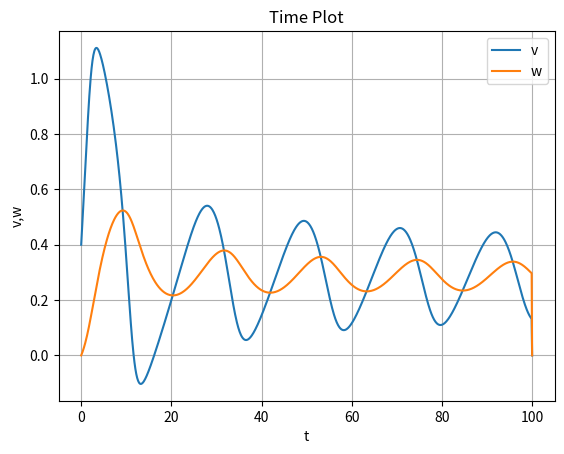
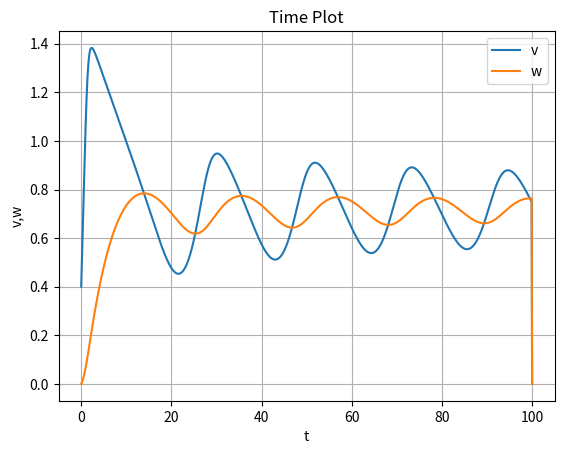
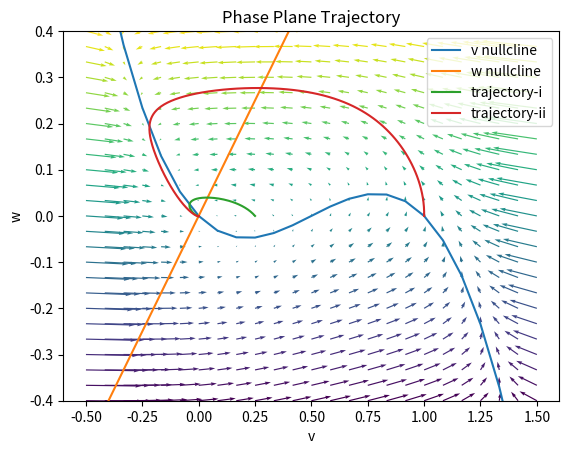
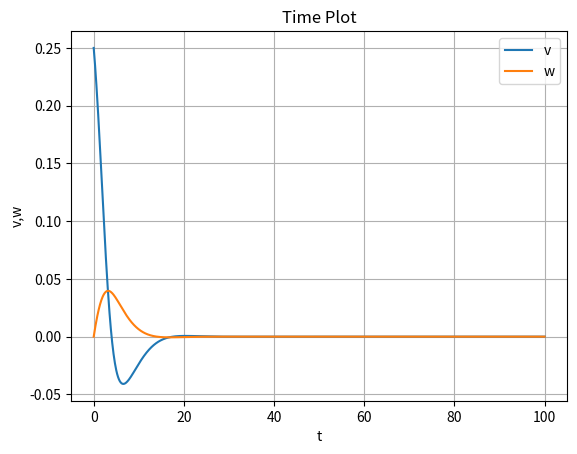
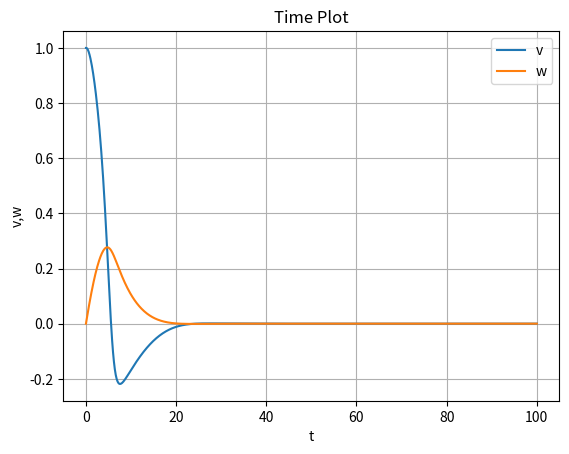
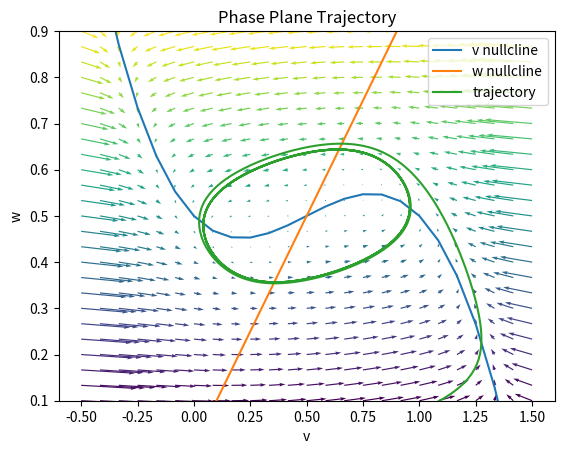
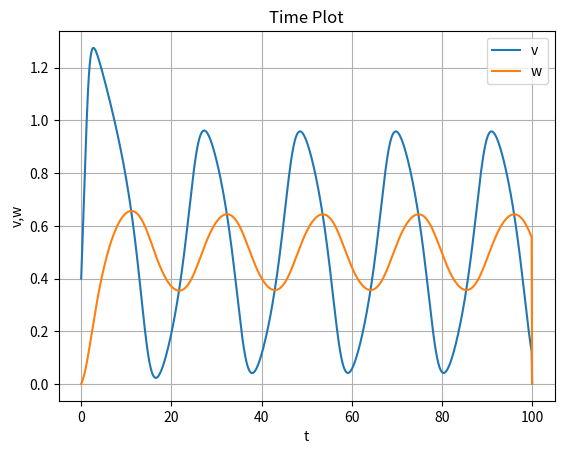
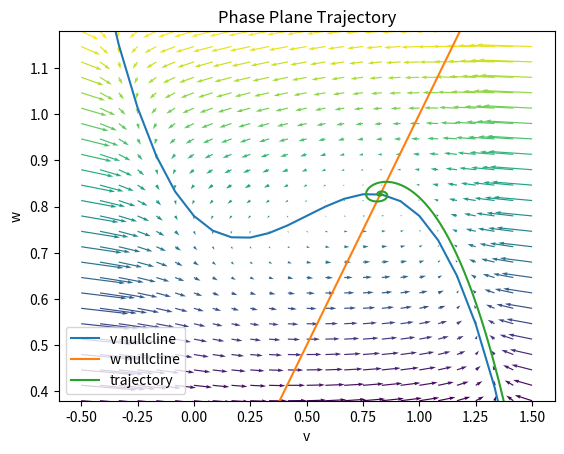
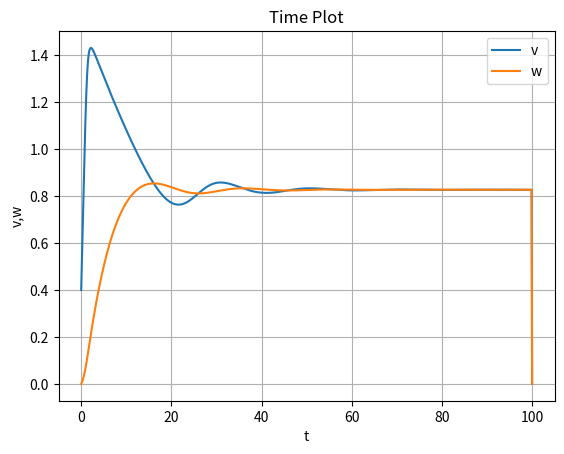
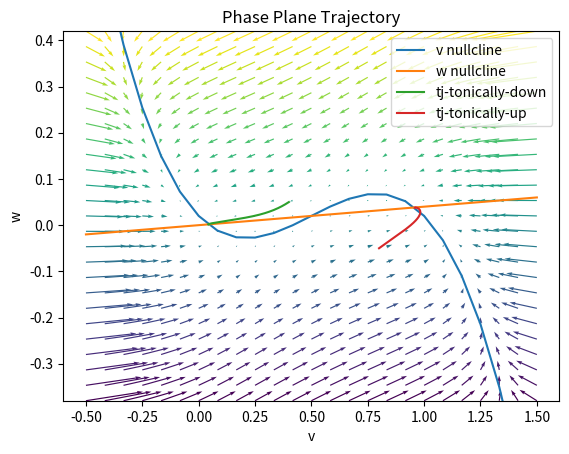
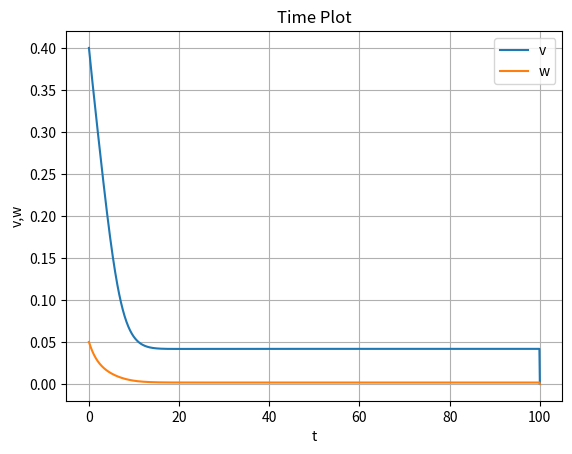
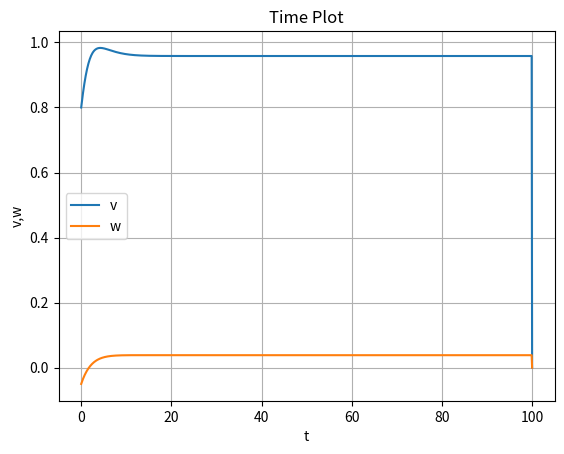

Recreate these plots in Python, in order.
"""
Assignment 2: BT6270 Conputational Neuroscience

[redacted]

Description:
    The goal of this assignment is to simulate the two-variable Fitzhugh-Nagumo model and analyse the simulation results.
    The FH model is a simplified neuron model derived from the more complex Hodgkin-Huxley model. 
"""

import numpy as np
import matplotlib.pyplot as plt
from scipy.signal import find_peaks


class FitzHugh_Nagumo_model:
    def __init__(self, a, b, r, Im):
        # model parameters
        self.a = a
        self.b = b
        self.r = r
        self.Im = Im
        self.vmax = 1.5
        self.vmin = -0.5
        self.wmax = Im + 0.4
        self.wmin = Im - 0.4

    def solve(self, v_init, w_init, t):
        """
        solves the FH differential equation using a simple Forward Euler

        input:
            v and w are initial values and t is the time array.
        output:
            no return
            data is stored in attributes
        """

        v = np.zeros(len(t))
        w = np.zeros(len(t))

        v[0] = v_init
        w[0] = w_init
        dt = t[1] - t[0]

        for i in range(1, len(t) - 1):
            dv = (
                v[i - 1] * (self.a - v[i - 1]) * (v[i - 1] - 1) - w[i - 1] + self.Im
            ) * dt
            v[i] = v[i - 1] + dv

            dw = (self.b * v[i - 1] - self.r * w[i - 1]) * dt
            w[i] = w[i - 1] + dw

        self.v_t = v
        self.w_t = w
        self.t_t = t

    def phase_plane_analysis(self):
        """
        Here, we solve for the attributes of phase plane
        This includes the nullclines and the vector field
        """

        num_pts = 25

        # v and w ranges
        v_grid = np.linspace(self.vmin, self.vmax, num_pts)
        w_grid = np.linspace(self.wmin, self.wmax, num_pts)

        V_grid, W_grid = np.meshgrid(v_grid, w_grid)

        V_dot = V_grid * (self.a - V_grid) * (V_grid - 1) - W_grid + self.Im
        W_dot = self.b * V_grid - self.r * W_grid

        self.V_grid = V_grid
        self.W_grid = W_grid
        self.V_dot = V_dot
        self.W_dot = W_dot

        # nullclines in meshgrid
        # vdot = 0 and wdot = 0
        v_nullcline = v_grid * (self.a - v_grid) * (v_grid - 1) + self.Im
        w_nullcline = (self.b * v_grid) / self.r
        # be careful while plotting (see phase_plot())

        self.v_nullcline = v_nullcline
        self.w_nullcline = w_nullcline

    def phase_plot(self, title="phase-plot.png"):
        """
        plot v-w phase from the meshgrid
        add nullclines to it on the same plot
        save the plot in directory
        """

        W_normalized = (self.W_grid - self.W_grid.min()) / (
            self.W_grid.max() - self.W_grid.min()
        )
        # Create a colormap
        cmap = plt.cm.viridis
        fig, ax = plt.subplots()
        ax.quiver(
            self.V_grid,
            self.W_grid,
            self.V_dot,
            self.W_dot,
            color=cmap(W_normalized.flatten()),
            scale=10,
        )
        # set limits on y axis
        ax.plot(self.V_grid[0], self.v_nullcline, label="v nullcline")
        ax.plot(self.V_grid[0], self.w_nullcline, label="w nullcline")
        ax.set_ylim([self.wmin, self.wmax])
        ax.set_xlabel("v")
        ax.set_ylabel("w")
        ax.set_title("Phase Plane Analysis")
        ax.legend()
        fig.savefig(title)

        self.phase_plane = ax
        return

    def time_plot(self, title="time-plot.png"):
        # plot v and w vs t
        # save the plot in directory
        plt.figure()
        plt.plot(self.t_t, self.v_t, label="v")
        plt.plot(self.t_t, self.w_t, label="w")
        plt.xlabel("t")
        plt.ylabel("v,w")
        plt.grid()
        plt.legend()
        plt.title("Time Plot")
        plt.savefig(title)
        return

    def phase_plane_trajectory(self, label="tj", title="phase-plane-trajectory.png"):
        # using the phase plane attribute of the object, plot the trajectory
        # note that the v and w ranges of the trajectory are different from that of the phase plot
        # save the plot in directory
        phase_plot = self.phase_plane
        phase_plot.plot(self.v_t[:-1], self.w_t[:-1], label=label)
        phase_plot.legend()
        phase_plot.set_title("Phase Plane Trajectory")
        phase_plot.figure.savefig(title)

        return


def find_oscillation_limits(a, b, r, time):
    """
    Find the limits on Im for which the system oscillates
    I1 < Im < I2
    Oscillations are measured in v(t)
    """

    # iterate over a range of Im values to get I1
    Imax = 1  # maximum value of current, to be used for array
    Imin = 0

    I_range = np.arange(Imin, Imax, 0.01)

    I1 = -1
    I2 = -1  # if -1, then no oscillations

    for i in I_range:
        model = FitzHugh_Nagumo_model(a, b, r, i)
        model.solve(0.4, 0, time)  # v_init = 0.4, w_init = 0
        v_t = model.v_t
        peaks, _ = find_peaks(v_t, height=0.45)
        if len(peaks) >= 3:
            model.time_plot("test_osc_1.png")
            I1 = i
            break

    for i in np.arange(I1, Imax, 0.01):
        model = FitzHugh_Nagumo_model(a, b, r, i)
        model.solve(0.4, 0, time)  # v_init = 0.4, w_init = 0
        v_t = model.v_t
        peaks, _ = find_peaks(v_t, prominence=0.4)
        if len(peaks) <= 2:
            model.time_plot("test_osc_2.png")
            I2 = i
            break

    return I1, I2


def case_1(a, b, r, time):
    # Case I: Im = 0
    fh_model_1 = FitzHugh_Nagumo_model(a, b, r, 0)

    # 1 (a) draw the phase plot
    fh_model_1.phase_plane_analysis()
    fh_model_1.phase_plot("phase-plot-1a.png")

    # 1 (b) solve the differential equation
    # (i) v(0) = a/2, w(0) = 0
    fh_model_1.solve(a / 2, 0, time)
    fh_model_1.time_plot("time-plot-1bi.png")
    fh_model_1.phase_plane_trajectory(label="trajectory-i", title="trajectory-1bi.png")

    # # (ii) v(0) = 2a, w(0) = 0
    fh_model_1.solve(2 * a, 0, time)
    fh_model_1.time_plot("time-plot-1bii.png")
    fh_model_1.phase_plane_trajectory(
        label="trajectory-ii", title="trajectory-1bii.png"
    )


def case_2(a, b, r, time, I1, I2):
    # Case II: I1 < Im < I2

    # 2 (a) draw the phase plot for Iext = mean(I1, I2)
    fh_model_2 = FitzHugh_Nagumo_model(a, b, r, (I1 + I2) / 2)
    fh_model_2.phase_plane_analysis()
    fh_model_2.phase_plot("phase-plot-2a.png")

    # 2 (c) solve the differential equation
    # v(0) = 0.4, w(0) = 0
    fh_model_2.solve(0.4, 0, time)
    fh_model_2.time_plot("time-plot-2c.png")
    fh_model_2.phase_plane_trajectory(label="trajectory", title="trajectory-2c.png")


def case_3(a, b, r, time, I1, I2):
    # Case III: Im > I2
    # 3 (a) draw the phase plot for Iext = I2 + 0.1
    Im = I2 + 0.1
    fh_model_3 = FitzHugh_Nagumo_model(a, b, r, Im)
    fh_model_3.phase_plane_analysis()
    fh_model_3.phase_plot("phase-plot-3a.png")

    # 3 (b) solve the differential equation
    # v(0) = 0.4, w(0) = 0
    fh_model_3.solve(0.4, 0, time)
    fh_model_3.time_plot("time-plot-3b.png")
    fh_model_3.phase_plane_trajectory(label="trajectory", title="trajectory-3b.png")


def case_4(a, time):
    # Find suitable values of Iext and b/r such that three points of intersection are found
    # Bistability
    # slope is b/r
    Im = 0.02
    b = 0.02
    r = 0.5
    fh_model_4 = FitzHugh_Nagumo_model(a, b, r, Im)
    fh_model_4.phase_plane_analysis()
    fh_model_4.phase_plot("phase-plot-4a.png")

    # 4 (b) solve the differential equation
    # v(0) = 0.4, w(0) = 0
    fh_model_4.solve(0.4, 0.05, time)
    fh_model_4.time_plot("time-plot-4b-ton-down.png")
    fh_model_4.phase_plane_trajectory(
        label="tj-tonically-down", title="trajectory-4b-ton-down.png"
    )

    # 4 (c) solve the differential equation
    # v(0) = 0.8, w(0) = 0
    fh_model_4.solve(0.8, -0.05, time)
    fh_model_4.time_plot("time-plot-4c-ton-up.png")
    fh_model_4.phase_plane_trajectory(
        label="tj-tonically-up", title="trajectory-4c-ton-up.png"
    )


def Assignment():
    # given model parameters
    a = 0.5
    b = 0.1
    r = 0.1

    time = np.linspace(0, 100, 1000)

    # Finding the values of I1 and I2
    I1, I2 = find_oscillation_limits(a, b, r, time)
    # print("I1 = {}, I2 = {}".format(I1, I2))

    case_1(a, b, r, time)
    case_2(a, b, r, time, I1, I2)
    case_3(a, b, r, time, I1, I2)
    case_4(a, time)

    return


# execute the assignment!
Assignment()
